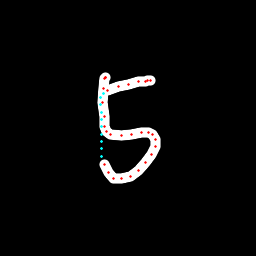

The file beside this chart, header and first rows:
x, y, hover, eod
105.1, 77.61, 0.0, 0.0
105.1, 77.23, 0.0, 0.0
105, 77.31, 0.0, 0.0
104.9, 78.61, 0.0, 0.0
103.6, 88.24, 0.0, 0.0
102.9, 102.6, 0.0, 0.0
104.1, 116.6, 0.0, 0.0
104.9, 126.1, 0.0, 0.0
106.6, 131, 0.0, 0.0
110.4, 134.3, 0.0, 0.0
121.1, 135.5, 0.0, 0.0
132, 134.2, 0.0, 0.0
141.6, 132.5, 0.0, 0.0
148.6, 132.5, 0.0, 0.0
152.7, 134.7, 0.0, 0.0
155.3, 139.7, 0.0, 0.0
155.1, 146.6, 0.0, 0.0
151.1, 154.4, 0.0, 0.0
145.9, 162.7, 0.0, 0.0
138.5, 170.5, 0.0, 0.0
130.4, 176.5, 0.0, 0.0
121, 178.9, 0.0, 0.0
114, 178.1, 0.0, 0.0
108.3, 172.4, 0.0, 0.0
104.2, 164.5, 0.0, 0.0
101.7, 156, 1.0, 0.0
101.6, 148.7, 1.0, 0.0
101.5, 141.4, 1.0, 0.0
101.4, 134.1, 1.0, 0.0
101.2, 126.8, 1.0, 0.0
101.1, 119.5, 1.0, 0.0
101, 112.2, 1.0, 0.0
100.9, 105, 1.0, 0.0
100.8, 97.67, 1.0, 0.0
103.4, 93.59, 1.0, 0.0
107.9, 90.95, 0.0, 0.0
118.1, 86.86, 0.0, 0.0
128.8, 84.27, 0.0, 0.0
138.6, 81.89, 0.0, 0.0
145.1, 81.7, 0.0, 0.0
148, 80.87, 0.0, 0.0
150.7, 80.27, 0.0, 1.0
